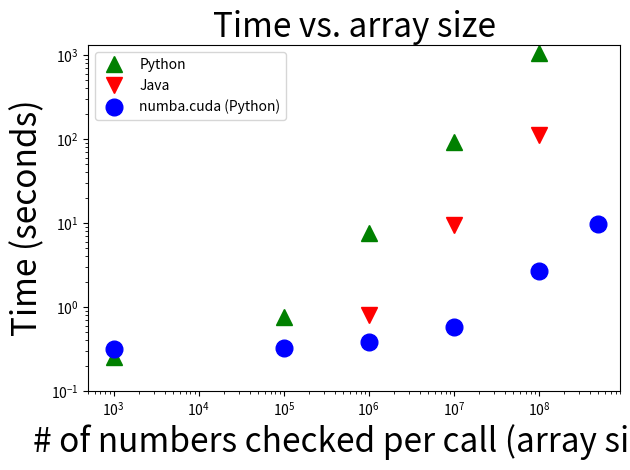

The matplotlib source for this figure:
import numpy as np
import matplotlib.pylab as plt

x = np.array([1000, 100000, 1000000, 10000000, 100000000])

itjava = np.array([0.00135, 0.00807, 0.794, 9.46, 110.3])
itpython = np.array([.252, .768, 7.552, 92.464, 1059.74])
#cudapython = np.array([.492, .472, .484, .48, .512, .492])
# This is what I get.
cudax = np.array([1000, 100000, 1000000, 10000000, 100000000, 500000000])
cudapython = np.array([0.312, .324, 0.384, 0.576, 2.64, 9.7])



plt.xlim(500, 900000000)
plt.ylim(0.1, 1300)



plt.plot(x, itpython, 'g^', label = 'Python', markersize = 12)
plt.plot(x, itjava, 'rv', label = 'Java', markersize = 12)
plt.plot(cudax, cudapython, 'bo', label = 'numba.cuda (Python)', markersize = 12)

plt.xlabel('# of numbers checked per call (array size)', fontsize=24)
plt.ylabel('Time (seconds)', fontsize=24)
plt.title('Time vs. array size', fontsize=24)
plt.xscale('log')
plt.yscale('log')

plt.tight_layout()

plt.legend(loc = 'upper left')
#plt.show()
plt.savefig('timevssize.png')


plt.show()
